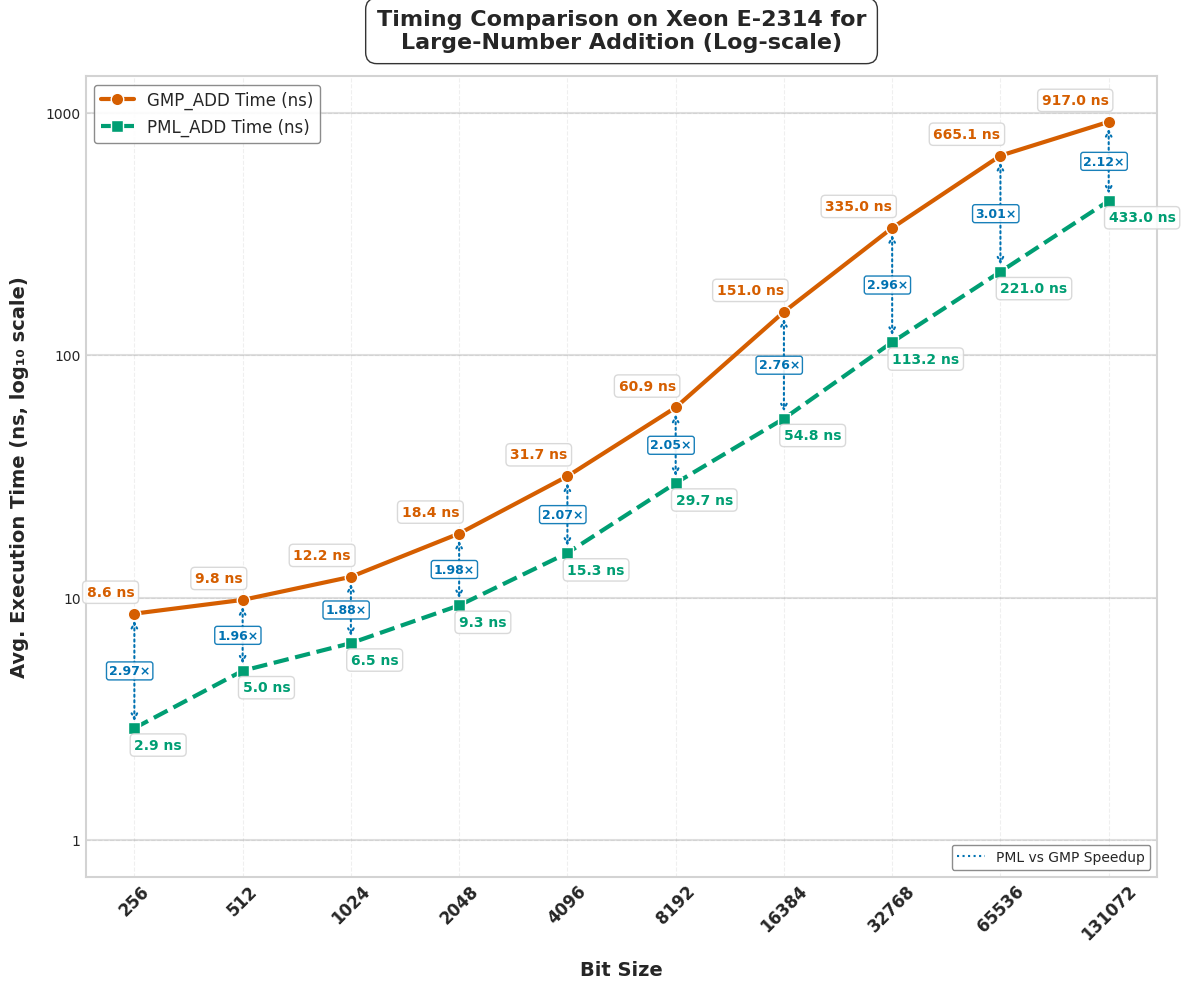

The script that saved this image:
import matplotlib.pyplot as plt
import numpy as np
import pandas as pd
from matplotlib import rcParams
from matplotlib.ticker import ScalarFormatter

# Apply professional styling
plt.style.use('seaborn-v0_8-whitegrid')
rcParams['font.family'] = 'sans-serif'
rcParams['font.sans-serif'] = ['Arial', 'DejaVu Sans', 'Liberation Sans', 'Bitstream Vera Sans', 'sans-serif']

data = {
    "Bit Size": [256, 512, 1024, 2048, 4096, 8192, 16384, 32768, 65536, 131072],
    "GMP_ADD Time (ns)": [8.6, 9.8, 12.2, 18.4, 31.7, 60.9, 151, 335, 665.1, 917],
    "PML_ADD Time (ns)": [2.9, 5, 6.5, 9.3, 15.3, 29.7, 54.8, 113.2, 221, 433],
    "Speedup (PML_ADD) Time": [2.97, 1.96, 1.88, 1.98, 2.07, 2.05, 2.76, 2.96, 3.01, 2.12],
    "GMP_ADD Ops": [115621209, 100961962, 81627840, 54157396, 31536684, 16481172, 6630445, 2985090, 1504493, 1090682],
    "PML_ADD Ops": [343921608, 196048789, 152783887, 106432596, 65076578, 33463961, 18232863, 8897816, 4521150, 2306810],
    "Speedup (PML_ADD) Ops": [2.97, 1.94, 1.87, 1.97, 2.06, 2.03, 2.75, 2.98, 3.01, 2.12],
}

df = pd.DataFrame(data)

# Enhanced color palette - color-blind friendly but more vibrant
gmp_color = "#D55E00"     # Red-orange
pml_color = "#009E73"     # Teal green
speedup_color = "#0072B2" # Blue
bg_color = "#FFFFFF"      # White

# --- Plot 1: Execution Time (Log-Log Scale) with enhanced visuals ---
fig1 = plt.figure(figsize=(12, 10), dpi=300)
fig1.patch.set_facecolor(bg_color)
ax1 = fig1.add_subplot(111)
ax1.set_facecolor(bg_color)

# Add subtle grid with lower alpha for cleaner look
ax1.grid(True, linestyle='--', alpha=0.3, color='#CCCCCC')

# Add decade lines for the y-axis to make log scale more obvious
y_decade_lines = [1, 10, 100, 1000]
for y in y_decade_lines:
    ax1.axhline(y=y, linestyle='-', alpha=0.25, color='gray', zorder=1)

# Enhanced line styling with more pronounced markers
gmp_line = ax1.plot(df["Bit Size"], df["GMP_ADD Time (ns)"], 
                   marker='o', linestyle='-', linewidth=3, markersize=9,
                   label="GMP_ADD Time (ns)", color=gmp_color, markeredgecolor='white', 
                   markeredgewidth=1, zorder=3)

pml_line = ax1.plot(df["Bit Size"], df["PML_ADD Time (ns)"], 
                   marker='s', linestyle='--', linewidth=3, markersize=9,
                   label="PML_ADD Time (ns)", color=pml_color, markeredgecolor='white', 
                   markeredgewidth=1, zorder=3)

# Add arrows and speedup annotations between the data points
for i, bit_size in enumerate(df["Bit Size"]):
    gmp_time = df["GMP_ADD Time (ns)"][i]
    pml_time = df["PML_ADD Time (ns)"][i]
    speedup = df["Speedup (PML_ADD) Time"][i]
    
    # Calculate midpoint for annotation (in log space)
    mid_y = np.sqrt(gmp_time * pml_time)  # Geometric mean for log scale
    
    # Draw arrow from GMP to PML
    ax1.annotate('', 
                xy=(bit_size, pml_time),      # end point
                xytext=(bit_size, gmp_time),  # start point
                arrowprops=dict(arrowstyle='<->', linestyle=':', 
                              color=speedup_color, linewidth=1.5,
                              shrinkA=5, shrinkB=5),
                zorder=2)
    
    # Add speedup text
    ax1.text(bit_size*0.85, mid_y, f"{speedup:.2f}×", 
            color=speedup_color, fontweight='bold', fontsize=9,
            bbox=dict(facecolor='white', alpha=0.9, edgecolor=speedup_color,
                     boxstyle='round,pad=0.2'),
            ha='left', va='center')

# Time annotations
for i, bit_size in enumerate(df["Bit Size"]):
    ax1.text(bit_size, df["GMP_ADD Time (ns)"][i] * 1.18, 
             f"{df['GMP_ADD Time (ns)'][i]:.1f} ns", 
             fontsize=10, ha='right', color=gmp_color, fontweight="bold", 
             bbox=dict(facecolor='white', alpha=0.85, edgecolor='lightgray', 
                      boxstyle='round,pad=0.3'))
    
    ax1.text(bit_size, df["PML_ADD Time (ns)"][i] * 0.82, 
             f"{df['PML_ADD Time (ns)'][i]:.1f} ns", 
             fontsize=10, ha='left', color=pml_color, fontweight="bold", 
             bbox=dict(facecolor='white', alpha=0.85, edgecolor='lightgray', 
                      boxstyle='round,pad=0.3'))

# Scale and label settings
ax1.set_xscale("log", base=2)
ax1.set_yscale("log", base=10)
ax1.set_xticks(df["Bit Size"])
ax1.set_xticklabels(df["Bit Size"], rotation=45, fontsize=12, fontweight="bold")

# Set y-axis ticks at decade marks
ax1.set_yticks([1, 10, 100, 1000])
formatter = ScalarFormatter()
formatter.set_scientific(False)
ax1.yaxis.set_major_formatter(formatter)

# More prominent axis labels with log scale indicator
ax1.set_xlabel("Bit Size", fontsize=14, fontweight="bold", labelpad=12)
ax1.set_ylabel("Avg. Execution Time (ns, log₁₀ scale)", fontsize=14, fontweight="bold", labelpad=12)

# Add a subtle spline to the title
title = ax1.set_title("Timing Comparison on Xeon E-2314 for\nLarge-Number Addition (Log-scale)", 
                     fontsize=16, fontweight="bold", pad=20)
plt.setp(title, bbox=dict(facecolor=bg_color, edgecolor=None, alpha=0.8, 
                         pad=5, boxstyle='round,pad=0.5'))

# Enhanced legend with shadow
legend = ax1.legend(loc='upper left', fontsize=12, frameon=True, 
                   edgecolor='gray', fancybox=True, framealpha=0.9)

# Add a legend item for speedup
from matplotlib.lines import Line2D
custom_lines = [Line2D([0], [0], color=speedup_color, linestyle=':', marker='', markersize=0)]
custom_labels = ["PML vs GMP Speedup"]
second_legend = ax1.legend(custom_lines, custom_labels, loc='lower right', 
                         fontsize=10, frameon=True, edgecolor='gray', 
                         fancybox=True, framealpha=0.9)
ax1.add_artist(legend)  # Add back the first legend


# Add a subtle border to the figure
for spine in ax1.spines.values():
    spine.set_edgecolor('lightgray')
    spine.set_linewidth(1.5)

plt.tight_layout(pad=1)
plt.savefig("cpu1_execution_time_add.svg", dpi=300, bbox_inches='tight', facecolor=bg_color)